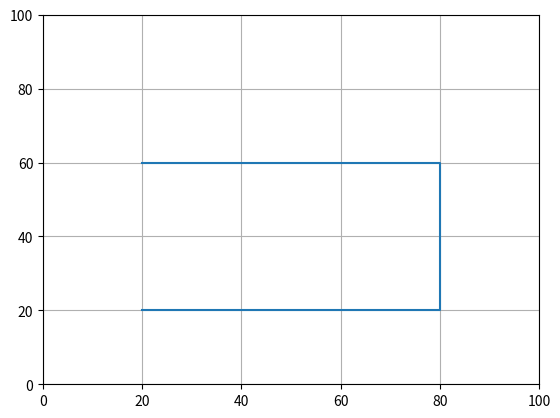

Write the Python code that produced this figure.
import matplotlib.pyplot as plt 
points = [(20,20), (80,20), (80,60), (20,60)]
x = [p[0] for p in points]
y = [p[1] for p in points]
plt.plot(x, y)
plt.xlim(0,100)
plt.ylim(0,100)
plt.grid()
plt.show()
